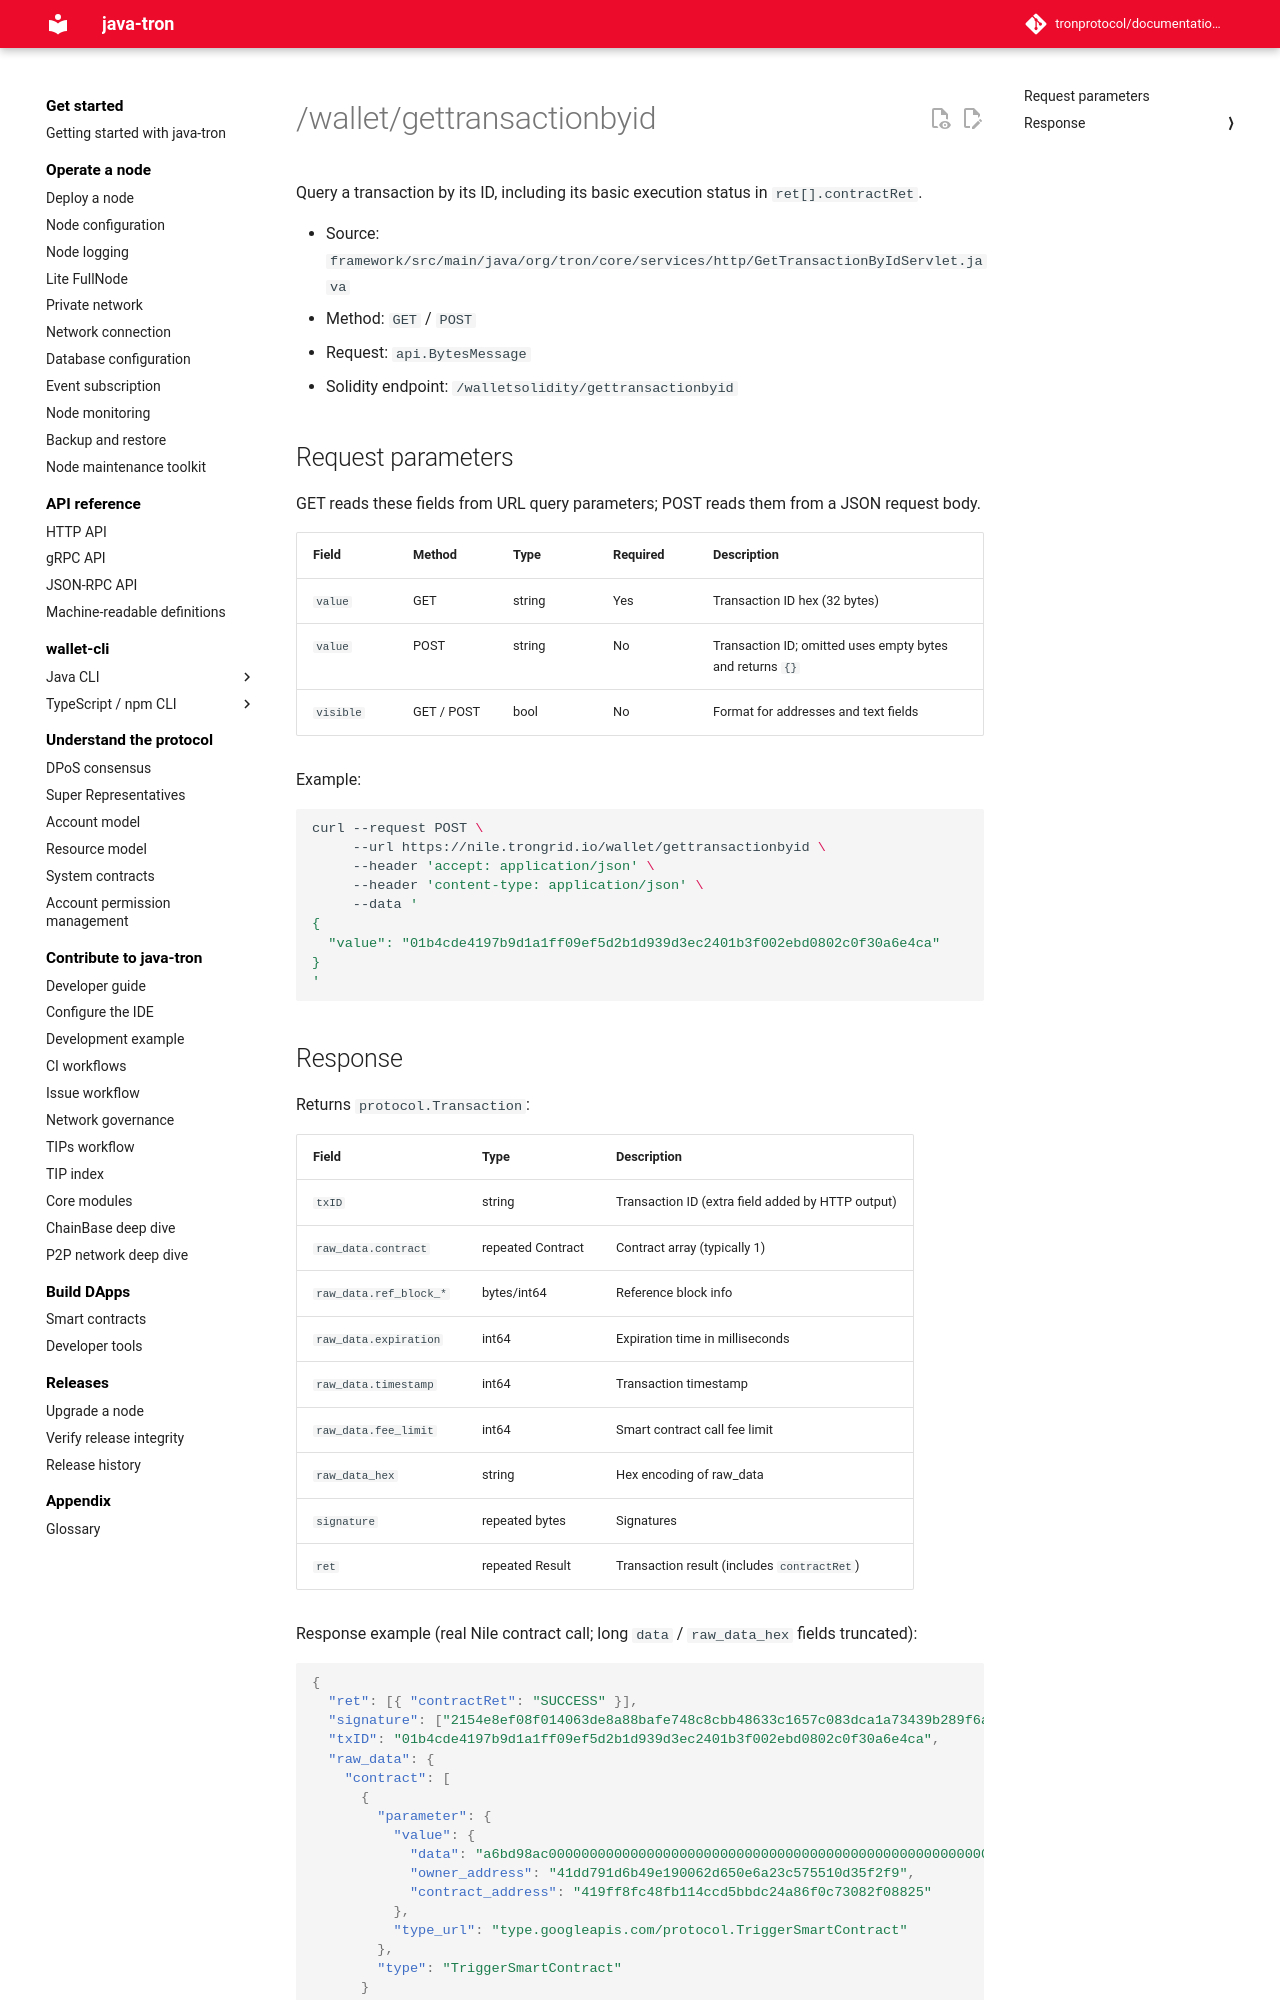

repository: tronprotocol/documentation-en · page: api/http/block-and-tx-query/gettransactionbyid/index.html · generator: mkdocs

# /wallet/gettransactionbyid

Query a transaction by its ID, including its basic execution status in `ret[].contractRet`.

- Source: `framework/src/main/java/org/tron/core/services/http/GetTransactionByIdServlet.java`
- Method: `GET` / `POST`
- Request: `api.BytesMessage`
- Solidity endpoint: `/walletsolidity/gettransactionbyid`

## Request parameters

GET reads these fields from URL query parameters; POST reads them from a JSON request body.

| Field | Method | Type | Required | Description |
|---|---|---|---|---|
| `value` | GET | string | Yes | Transaction ID hex (32 bytes) |
| `value` | POST | string | No | Transaction ID; omitted uses empty bytes and returns `{}` |
| `visible` | GET / POST | bool | No | Format for addresses and text fields |

Example:

```bash
curl --request POST \
     --url https://nile.trongrid.io/wallet/gettransactionbyid \
     --header 'accept: application/json' \
     --header 'content-type: application/json' \
     --data '
{
  "value": "01b4cde4197b9d1a1ff09ef5d2b1d939d3ec2401b3f002ebd0802c0f30a6e4ca"
}
'
```
